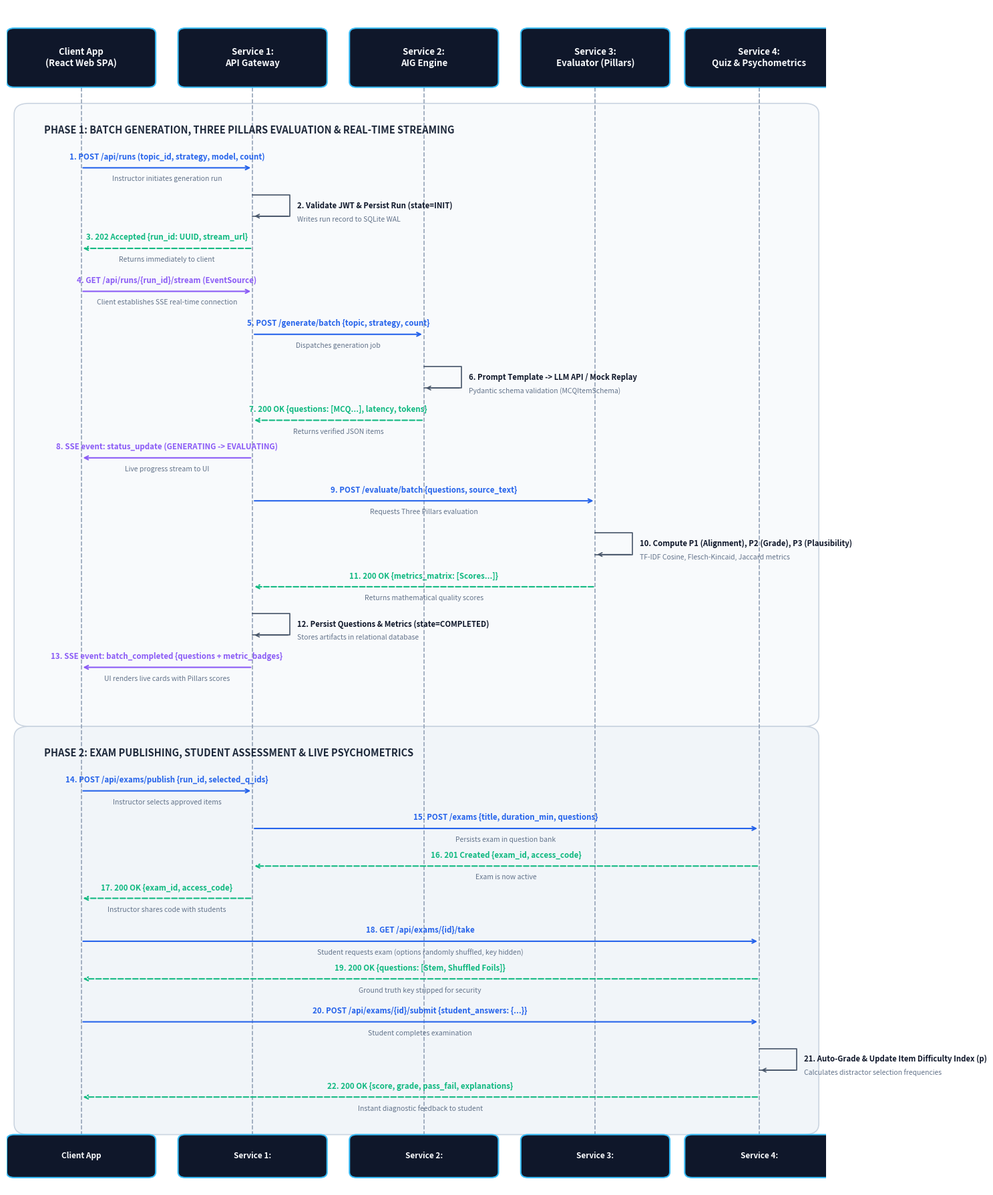

The matplotlib source for this figure: (Note: this script raises an exception after producing the figure.)
import matplotlib.pyplot as plt
import matplotlib.patches as patches

def generate_sequence_diagram(output_path="d:/class_materials/programming5/sequence_diagram.png"):
    fig, ax = plt.subplots(figsize=(15, 18), dpi=300)
    ax.set_xlim(0, 11)
    ax.set_ylim(0, 22)
    ax.axis("off")

    # Colors
    c_bg = "#FFFFFF"
    c_line = "#94A3B8"
    c_arrow_req = "#2563EB"   # Blue
    c_arrow_res = "#10B981"   # Emerald green
    c_arrow_sse = "#8B5CF6"   # Purple
    c_box_bg = "#0F172A"      # Slate 900
    c_box_border = "#38BDF8"  # Sky blue
    c_text_main = "#0F172A"
    c_group_bg1 = "#F8FAFC"
    c_group_bg2 = "#F1F5F9"

    # Participants
    participants = [
        {"name": "Client App\n(React Web SPA)", "x": 1.0},
        {"name": "Service 1:\nAPI Gateway", "x": 3.3},
        {"name": "Service 2:\nAIG Engine", "x": 5.6},
        {"name": "Service 3:\nEvaluator (Pillars)", "x": 7.9},
        {"name": "Service 4:\nQuiz & Psychometrics", "x": 10.1},
    ]

    top_y = 21.0
    bot_y = 1.0

    # Draw Group Boxes (Phase 1 & Phase 2)
    # Phase 1: Generation & Evaluation
    rect1 = patches.FancyBboxPatch(
        (0.3, 8.8), 10.4, 11.2,
        boxstyle="round,pad=0.2",
        linewidth=1.2,
        edgecolor="#CBD5E1",
        facecolor=c_group_bg1,
        zorder=0
    )
    ax.add_patch(rect1)
    ax.text(0.5, 19.8, "PHASE 1: BATCH GENERATION, THREE PILLARS EVALUATION & REAL-TIME STREAMING", 
            fontsize=10.5, fontweight="bold", color="#1E293B", va="top")

    # Phase 2: Exam Publishing & Student Assessment
    rect2 = patches.FancyBboxPatch(
        (0.3, 1.2), 10.4, 7.2,
        boxstyle="round,pad=0.2",
        linewidth=1.2,
        edgecolor="#CBD5E1",
        facecolor=c_group_bg2,
        zorder=0
    )
    ax.add_patch(rect2)
    ax.text(0.5, 8.2, "PHASE 2: EXAM PUBLISHING, STUDENT ASSESSMENT & LIVE PSYCHOMETRICS", 
            fontsize=10.5, fontweight="bold", color="#1E293B", va="top")

    # Draw Participant Headers & Lifelines
    for p in participants:
        x = p["x"]
        # Top Box
        hdr = patches.FancyBboxPatch(
            (x - 0.9, top_y - 0.4), 1.8, 0.9,
            boxstyle="round,pad=0.1",
            linewidth=1.5,
            edgecolor=c_box_border,
            facecolor=c_box_bg,
            zorder=3
        )
        ax.add_patch(hdr)
        ax.text(x, top_y + 0.05, p["name"], ha="center", va="center", color="#F8FAFC",
                fontsize=9.5, fontweight="bold", zorder=4)

        # Dashed Lifeline
        ax.plot([x, x], [top_y - 0.5, bot_y], color=c_line, linestyle="--", linewidth=1.2, zorder=1)

        # Bottom Box
        ftr = patches.FancyBboxPatch(
            (x - 0.9, bot_y - 0.7), 1.8, 0.6,
            boxstyle="round,pad=0.1",
            linewidth=1.5,
            edgecolor=c_box_border,
            facecolor=c_box_bg,
            zorder=3
        )
        ax.add_patch(ftr)
        ax.text(x, bot_y - 0.4, p["name"].split("\n")[0], ha="center", va="center", color="#F8FAFC",
                fontsize=8.5, fontweight="bold", zorder=4)

    # Helper function to draw message arrows
    def draw_msg(y, x1, x2, label, sublabel=None, is_res=False, is_sse=False, self_loop=False):
        color = c_arrow_sse if is_sse else (c_arrow_res if is_res else c_arrow_req)
        ls = "--" if is_res else "-"
        
        if self_loop:
            # Self loop arrow on x1
            loop_x = x1 + 0.5
            ax.plot([x1, loop_x, loop_x, x1], [y + 0.2, y + 0.2, y - 0.2, y - 0.2], 
                    color="#475569", linestyle="-", linewidth=1.2, zorder=2)
            ax.annotate("", xy=(x1, y - 0.2), xytext=(loop_x, y - 0.2),
                        arrowprops=dict(arrowstyle="->", color="#475569", lw=1.2), zorder=2)
            ax.text(loop_x + 0.1, y, label, color=c_text_main, fontsize=8.2, va="center", fontweight="bold")
            if sublabel:
                ax.text(loop_x + 0.1, y - 0.25, sublabel, color="#64748B", fontsize=7.5, va="center", style="italic")
            return

        # Direct arrow from x1 to x2
        ax.annotate(
            "", xy=(x2, y), xytext=(x1, y),
            arrowprops=dict(arrowstyle="->", color=color, lw=1.5, ls=ls),
            zorder=2
        )
        mid_x = (x1 + x2) / 2
        ax.text(mid_x, y + 0.12, label, ha="center", va="bottom", color=color, fontsize=8.3, fontweight="bold")
        if sublabel:
            ax.text(mid_x, y - 0.15, sublabel, ha="center", va="top", color="#64748B", fontsize=7.5)

    # ------------------ SEQUENCE MESSAGES ------------------
    # Step 1: POST /api/runs
    draw_msg(19.0, 1.0, 3.3, "1. POST /api/runs (topic_id, strategy, model, count)", 
             "Instructor initiates generation run")

    # Step 2: Validate JWT & Init Run
    draw_msg(18.3, 3.3, 3.3, "2. Validate JWT & Persist Run (state=INIT)", 
             "Writes run record to SQLite WAL", self_loop=True)

    # Step 3: Response with run_id & stream URL
    draw_msg(17.5, 3.3, 1.0, "3. 202 Accepted {run_id: UUID, stream_url}", 
             "Returns immediately to client", is_res=True)

    # Step 4: Client connects to SSE
    draw_msg(16.7, 1.0, 3.3, "4. GET /api/runs/{run_id}/stream (EventSource)", 
             "Client establishes SSE real-time connection", is_sse=True)

    # Step 5: Gateway calls AIG Generator
    draw_msg(15.9, 3.3, 5.6, "5. POST /generate/batch {topic, strategy, count}", 
             "Dispatches generation job")

    # Step 6: Generator processes prompt / LLM / Mock
    draw_msg(15.1, 5.6, 5.6, "6. Prompt Template -> LLM API / Mock Replay", 
             "Pydantic schema validation (MCQItemSchema)", self_loop=True)

    # Step 7: Generator returns MCQs
    draw_msg(14.3, 5.6, 3.3, "7. 200 OK {questions: [MCQ...], latency, tokens}", 
             "Returns verified JSON items", is_res=True)

    # Step 8: Gateway pushes SSE update (status: GENERATED)
    draw_msg(13.6, 3.3, 1.0, "8. SSE event: status_update (GENERATING -> EVALUATING)", 
             "Live progress stream to UI", is_sse=True)

    # Step 9: Gateway calls Evaluator
    draw_msg(12.8, 3.3, 7.9, "9. POST /evaluate/batch {questions, source_text}", 
             "Requests Three Pillars evaluation")

    # Step 10: Evaluator calculates Three Pillars
    draw_msg(12.0, 7.9, 7.9, "10. Compute P1 (Alignment), P2 (Grade), P3 (Plausibility)", 
             "TF-IDF Cosine, Flesch-Kincaid, Jaccard metrics", self_loop=True)

    # Step 11: Evaluator returns metrics
    draw_msg(11.2, 7.9, 3.3, "11. 200 OK {metrics_matrix: [Scores...]}", 
             "Returns mathematical quality scores", is_res=True)

    # Step 12: Gateway updates DB
    draw_msg(10.5, 3.3, 3.3, "12. Persist Questions & Metrics (state=COMPLETED)", 
             "Stores artifacts in relational database", self_loop=True)

    # Step 13: Gateway pushes final SSE event
    draw_msg(9.7, 3.3, 1.0, "13. SSE event: batch_completed {questions + metric_badges}", 
             "UI renders live cards with Pillars scores", is_sse=True)

    # ------------------ PHASE 2: ASSESSMENT ------------------
    # Step 14: Instructor publishes exam
    draw_msg(7.4, 1.0, 3.3, "14. POST /api/exams/publish {run_id, selected_q_ids}", 
             "Instructor selects approved items")

    # Step 15: Gateway delegates to Quiz Service
    draw_msg(6.7, 3.3, 10.1, "15. POST /exams {title, duration_min, questions}", 
             "Persists exam in question bank")

    # Step 16: Quiz service returns exam_id
    draw_msg(6.0, 10.1, 3.3, "16. 201 Created {exam_id, access_code}", 
             "Exam is now active", is_res=True)

    # Step 17: Gateway returns exam details to Instructor
    draw_msg(5.4, 3.3, 1.0, "17. 200 OK {exam_id, access_code}", 
             "Instructor shares code with students", is_res=True)

    # Step 18: Student fetches exam
    draw_msg(4.6, 1.0, 10.1, "18. GET /api/exams/{id}/take", 
             "Student requests exam (options randomly shuffled, key hidden)")

    # Step 19: Quiz Service returns sanitized questions
    draw_msg(3.9, 10.1, 1.0, "19. 200 OK {questions: [Stem, Shuffled Foils]}", 
             "Ground truth key stripped for security", is_res=True)

    # Step 20: Student submits answers
    draw_msg(3.1, 1.0, 10.1, "20. POST /api/exams/{id}/submit {student_answers: {...}}", 
             "Student completes examination")

    # Step 21: Quiz service grades & updates psychometrics
    draw_msg(2.4, 10.1, 10.1, "21. Auto-Grade & Update Item Difficulty Index (p)", 
             "Calculates distractor selection frequencies", self_loop=True)

    # Step 22: Returns score and rationales
    draw_msg(1.7, 10.1, 1.0, "22. 200 OK {score, grade, pass_fail, explanations}", 
             "Instant diagnostic feedback to student", is_res=True)

    plt.tight_layout()
    plt.savefig(output_path, dpi=300, bbox_inches="tight")
    plt.close()
    print(f"Sequence diagram successfully generated at: {output_path}")

if __name__ == "__main__":
    generate_sequence_diagram()
